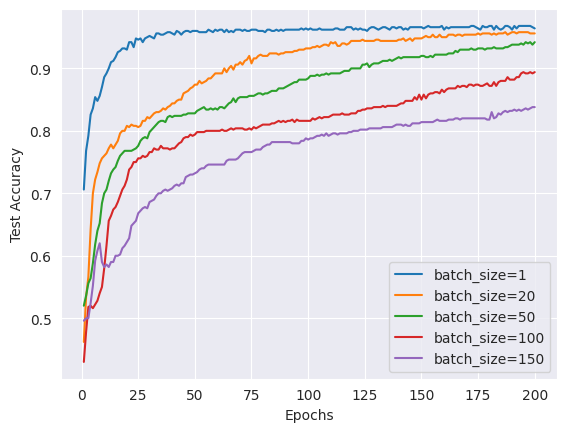

Recreate this plot in Python.
import pandas as pd
import seaborn as sns
import numpy as np
import matplotlib as mpl
import matplotlib.pyplot as plt

acc_1 = [0.706, 0.768, 0.792, 0.826, 0.836, 0.854, 0.848, 0.856, 0.87, 0.886, 0.892, 0.9, 0.91, 0.912, 0.918, 0.926,
         0.928, 0.932, 0.932, 0.93, 0.942, 0.942, 0.934, 0.948, 0.946, 0.948, 0.942, 0.948, 0.95, 0.952, 0.95, 0.948,
         0.956, 0.956, 0.954, 0.954, 0.956, 0.958, 0.958, 0.956, 0.954, 0.96, 0.958, 0.954, 0.958, 0.96, 0.96, 0.958,
         0.96, 0.96, 0.96, 0.958, 0.958, 0.958, 0.958, 0.962, 0.96, 0.958, 0.962, 0.96, 0.962, 0.962, 0.958, 0.962,
         0.958, 0.96, 0.958, 0.962, 0.962, 0.962, 0.96, 0.962, 0.96, 0.96, 0.962, 0.962, 0.962, 0.96, 0.96, 0.96, 0.958,
         0.962, 0.962, 0.96, 0.96, 0.962, 0.96, 0.962, 0.96, 0.962, 0.962, 0.962, 0.962, 0.962, 0.962, 0.962, 0.964,
         0.962, 0.964, 0.962, 0.964, 0.962, 0.962, 0.962, 0.964, 0.962, 0.962, 0.962, 0.962, 0.962, 0.962, 0.964, 0.964,
         0.962, 0.962, 0.962, 0.966, 0.966, 0.966, 0.962, 0.964, 0.962, 0.964, 0.962, 0.962, 0.96, 0.964, 0.966, 0.966,
         0.964, 0.962, 0.964, 0.966, 0.966, 0.964, 0.962, 0.966, 0.966, 0.964, 0.966, 0.966, 0.962, 0.964, 0.962, 0.966,
         0.966, 0.966, 0.966, 0.966, 0.966, 0.964, 0.966, 0.968, 0.966, 0.966, 0.966, 0.966, 0.966, 0.968, 0.962, 0.966,
         0.964, 0.966, 0.966, 0.966, 0.966, 0.966, 0.966, 0.966, 0.966, 0.966, 0.968, 0.968, 0.966, 0.964, 0.962, 0.968,
         0.966, 0.966, 0.968, 0.968, 0.962, 0.968, 0.964, 0.962, 0.964, 0.968, 0.968, 0.966, 0.962, 0.968, 0.964, 0.968,
         0.968, 0.968, 0.968, 0.968, 0.968, 0.966, 0.964]

acc_2 = [0.462, 0.534, 0.566, 0.642, 0.7, 0.722, 0.734, 0.748, 0.756, 0.76, 0.764, 0.772, 0.778, 0.772, 0.778, 0.784,
         0.796, 0.8, 0.8, 0.808, 0.806, 0.81, 0.808, 0.808, 0.806, 0.808, 0.816, 0.816, 0.822, 0.82, 0.824, 0.828, 0.83,
         0.83, 0.832, 0.836, 0.834, 0.838, 0.84, 0.844, 0.844, 0.848, 0.85, 0.85, 0.86, 0.862, 0.864, 0.868, 0.87,
         0.874, 0.874, 0.88, 0.876, 0.878, 0.88, 0.884, 0.884, 0.888, 0.892, 0.892, 0.892, 0.892, 0.9, 0.894, 0.9,
         0.904, 0.898, 0.906, 0.906, 0.91, 0.906, 0.912, 0.914, 0.92, 0.908, 0.916, 0.916, 0.92, 0.922, 0.92, 0.92,
         0.92, 0.924, 0.924, 0.924, 0.924, 0.922, 0.924, 0.924, 0.926, 0.926, 0.926, 0.926, 0.928, 0.928, 0.93, 0.93,
         0.93, 0.932, 0.932, 0.932, 0.934, 0.934, 0.936, 0.934, 0.936, 0.938, 0.938, 0.936, 0.942, 0.94, 0.942, 0.936,
         0.936, 0.94, 0.94, 0.938, 0.94, 0.944, 0.944, 0.944, 0.944, 0.944, 0.946, 0.944, 0.944, 0.944, 0.944, 0.944,
         0.946, 0.946, 0.944, 0.944, 0.944, 0.944, 0.944, 0.944, 0.944, 0.944, 0.946, 0.946, 0.948, 0.944, 0.946, 0.948,
         0.944, 0.948, 0.948, 0.948, 0.948, 0.95, 0.952, 0.95, 0.95, 0.954, 0.95, 0.95, 0.954, 0.95, 0.95, 0.95, 0.954,
         0.954, 0.954, 0.952, 0.954, 0.954, 0.952, 0.954, 0.954, 0.954, 0.954, 0.954, 0.954, 0.956, 0.954, 0.956, 0.956,
         0.956, 0.956, 0.954, 0.956, 0.954, 0.956, 0.956, 0.956, 0.958, 0.954, 0.956, 0.958, 0.958, 0.956, 0.958, 0.958,
         0.958, 0.958, 0.958, 0.956, 0.956, 0.956]

acc_3 = [0.52, 0.536, 0.556, 0.564, 0.588, 0.618, 0.64, 0.652, 0.684, 0.7, 0.706, 0.72, 0.732, 0.738, 0.742, 0.752,
         0.76, 0.764, 0.768, 0.768, 0.768, 0.768, 0.77, 0.772, 0.776, 0.784, 0.788, 0.79, 0.788, 0.798, 0.802, 0.806,
         0.81, 0.814, 0.816, 0.816, 0.814, 0.822, 0.824, 0.822, 0.824, 0.824, 0.824, 0.824, 0.826, 0.826, 0.828, 0.828,
         0.828, 0.828, 0.832, 0.834, 0.836, 0.838, 0.834, 0.834, 0.836, 0.834, 0.836, 0.834, 0.838, 0.838, 0.836, 0.84,
         0.844, 0.846, 0.852, 0.846, 0.852, 0.854, 0.854, 0.854, 0.854, 0.856, 0.856, 0.856, 0.858, 0.86, 0.86, 0.858,
         0.86, 0.86, 0.862, 0.864, 0.864, 0.864, 0.868, 0.868, 0.868, 0.87, 0.872, 0.874, 0.876, 0.878, 0.878, 0.882,
         0.882, 0.882, 0.882, 0.884, 0.888, 0.888, 0.888, 0.89, 0.888, 0.89, 0.89, 0.892, 0.89, 0.892, 0.892, 0.892,
         0.892, 0.892, 0.894, 0.896, 0.896, 0.896, 0.9, 0.9, 0.9, 0.9, 0.9, 0.906, 0.906, 0.908, 0.902, 0.906, 0.908,
         0.908, 0.908, 0.91, 0.912, 0.912, 0.912, 0.914, 0.912, 0.914, 0.916, 0.918, 0.916, 0.918, 0.918, 0.918, 0.918,
         0.918, 0.918, 0.918, 0.918, 0.92, 0.92, 0.918, 0.918, 0.92, 0.918, 0.922, 0.922, 0.922, 0.922, 0.922, 0.922,
         0.924, 0.924, 0.924, 0.928, 0.926, 0.93, 0.93, 0.93, 0.93, 0.93, 0.932, 0.93, 0.93, 0.932, 0.932, 0.932, 0.93,
         0.932, 0.932, 0.932, 0.934, 0.932, 0.932, 0.932, 0.932, 0.934, 0.934, 0.936, 0.938, 0.938, 0.938, 0.938, 0.94,
         0.938, 0.942, 0.94, 0.942, 0.938, 0.942]

acc_4 = [0.43, 0.478, 0.518, 0.52, 0.516, 0.522, 0.528, 0.54, 0.55, 0.58, 0.616, 0.656, 0.664, 0.674, 0.678, 0.686,
         0.696, 0.706, 0.712, 0.722, 0.738, 0.742, 0.75, 0.75, 0.756, 0.756, 0.76, 0.758, 0.76, 0.766, 0.766, 0.772,
         0.77, 0.77, 0.776, 0.772, 0.772, 0.772, 0.77, 0.772, 0.772, 0.776, 0.78, 0.782, 0.788, 0.79, 0.79, 0.794,
         0.792, 0.794, 0.798, 0.798, 0.798, 0.798, 0.8, 0.8, 0.8, 0.8, 0.8, 0.8, 0.8, 0.802, 0.8, 0.8, 0.802, 0.804,
         0.802, 0.804, 0.804, 0.804, 0.804, 0.802, 0.802, 0.804, 0.802, 0.806, 0.804, 0.806, 0.808, 0.81, 0.81, 0.81,
         0.81, 0.812, 0.812, 0.814, 0.816, 0.814, 0.816, 0.814, 0.816, 0.816, 0.818, 0.814, 0.818, 0.816, 0.816, 0.816,
         0.816, 0.816, 0.816, 0.82, 0.818, 0.82, 0.822, 0.82, 0.822, 0.822, 0.822, 0.824, 0.826, 0.826, 0.826, 0.826,
         0.828, 0.826, 0.826, 0.826, 0.828, 0.828, 0.828, 0.832, 0.832, 0.834, 0.834, 0.836, 0.836, 0.836, 0.838, 0.838,
         0.838, 0.838, 0.84, 0.838, 0.84, 0.84, 0.84, 0.84, 0.84, 0.842, 0.844, 0.844, 0.848, 0.848, 0.848, 0.848,
         0.854, 0.85, 0.858, 0.85, 0.858, 0.852, 0.858, 0.86, 0.86, 0.862, 0.862, 0.86, 0.866, 0.862, 0.866, 0.868,
         0.868, 0.868, 0.868, 0.872, 0.87, 0.872, 0.872, 0.87, 0.874, 0.874, 0.872, 0.874, 0.874, 0.872, 0.872, 0.874,
         0.876, 0.872, 0.872, 0.878, 0.872, 0.878, 0.88, 0.88, 0.88, 0.886, 0.882, 0.882, 0.882, 0.886, 0.886, 0.892,
         0.894, 0.892, 0.892, 0.894, 0.892, 0.894]

acc_5 = [0.496, 0.5, 0.5, 0.524, 0.552, 0.592, 0.608, 0.62, 0.59, 0.582, 0.586, 0.582, 0.59, 0.59, 0.6, 0.6, 0.602,
         0.612, 0.616, 0.622, 0.628, 0.648, 0.652, 0.656, 0.668, 0.672, 0.676, 0.678, 0.676, 0.686, 0.688, 0.69, 0.696,
         0.7, 0.7, 0.704, 0.706, 0.704, 0.706, 0.708, 0.712, 0.714, 0.712, 0.716, 0.716, 0.726, 0.728, 0.73, 0.73,
         0.732, 0.734, 0.738, 0.74, 0.74, 0.744, 0.746, 0.746, 0.746, 0.746, 0.746, 0.746, 0.746, 0.746, 0.752, 0.754,
         0.754, 0.754, 0.754, 0.756, 0.76, 0.764, 0.766, 0.766, 0.766, 0.766, 0.768, 0.77, 0.77, 0.77, 0.774, 0.776,
         0.778, 0.778, 0.782, 0.782, 0.782, 0.782, 0.782, 0.782, 0.782, 0.782, 0.782, 0.78, 0.78, 0.78, 0.78, 0.784,
         0.784, 0.788, 0.786, 0.788, 0.788, 0.79, 0.792, 0.792, 0.794, 0.792, 0.796, 0.792, 0.794, 0.796, 0.796, 0.794,
         0.796, 0.796, 0.796, 0.796, 0.798, 0.798, 0.8, 0.8, 0.8, 0.802, 0.802, 0.802, 0.802, 0.804, 0.804, 0.804,
         0.804, 0.804, 0.804, 0.806, 0.806, 0.806, 0.806, 0.806, 0.808, 0.81, 0.81, 0.81, 0.808, 0.81, 0.808, 0.808,
         0.812, 0.812, 0.812, 0.812, 0.814, 0.814, 0.814, 0.814, 0.814, 0.814, 0.816, 0.818, 0.816, 0.816, 0.816, 0.816,
         0.818, 0.818, 0.818, 0.82, 0.82, 0.818, 0.82, 0.82, 0.82, 0.82, 0.82, 0.82, 0.82, 0.82, 0.82, 0.82, 0.82,
         0.818, 0.818, 0.83, 0.82, 0.822, 0.828, 0.826, 0.83, 0.832, 0.83, 0.832, 0.832, 0.834, 0.832, 0.834, 0.832,
         0.834, 0.836, 0.834, 0.836, 0.838, 0.838]

sns.set_style("darkgrid")
plt.plot(np.arange(1, 201), acc_1, label='batch_size=1')
plt.plot(np.arange(1, 201), acc_2, label='batch_size=20')
plt.plot(np.arange(1, 201), acc_3, label='batch_size=50')
plt.plot(np.arange(1, 201), acc_4, label='batch_size=100')
plt.plot(np.arange(1, 201), acc_5, label='batch_size=150')
plt.xlabel('Epochs')
plt.ylabel('Test Accuracy')
plt.legend()

plt.savefig("Accuracy.png")

plt.show()
